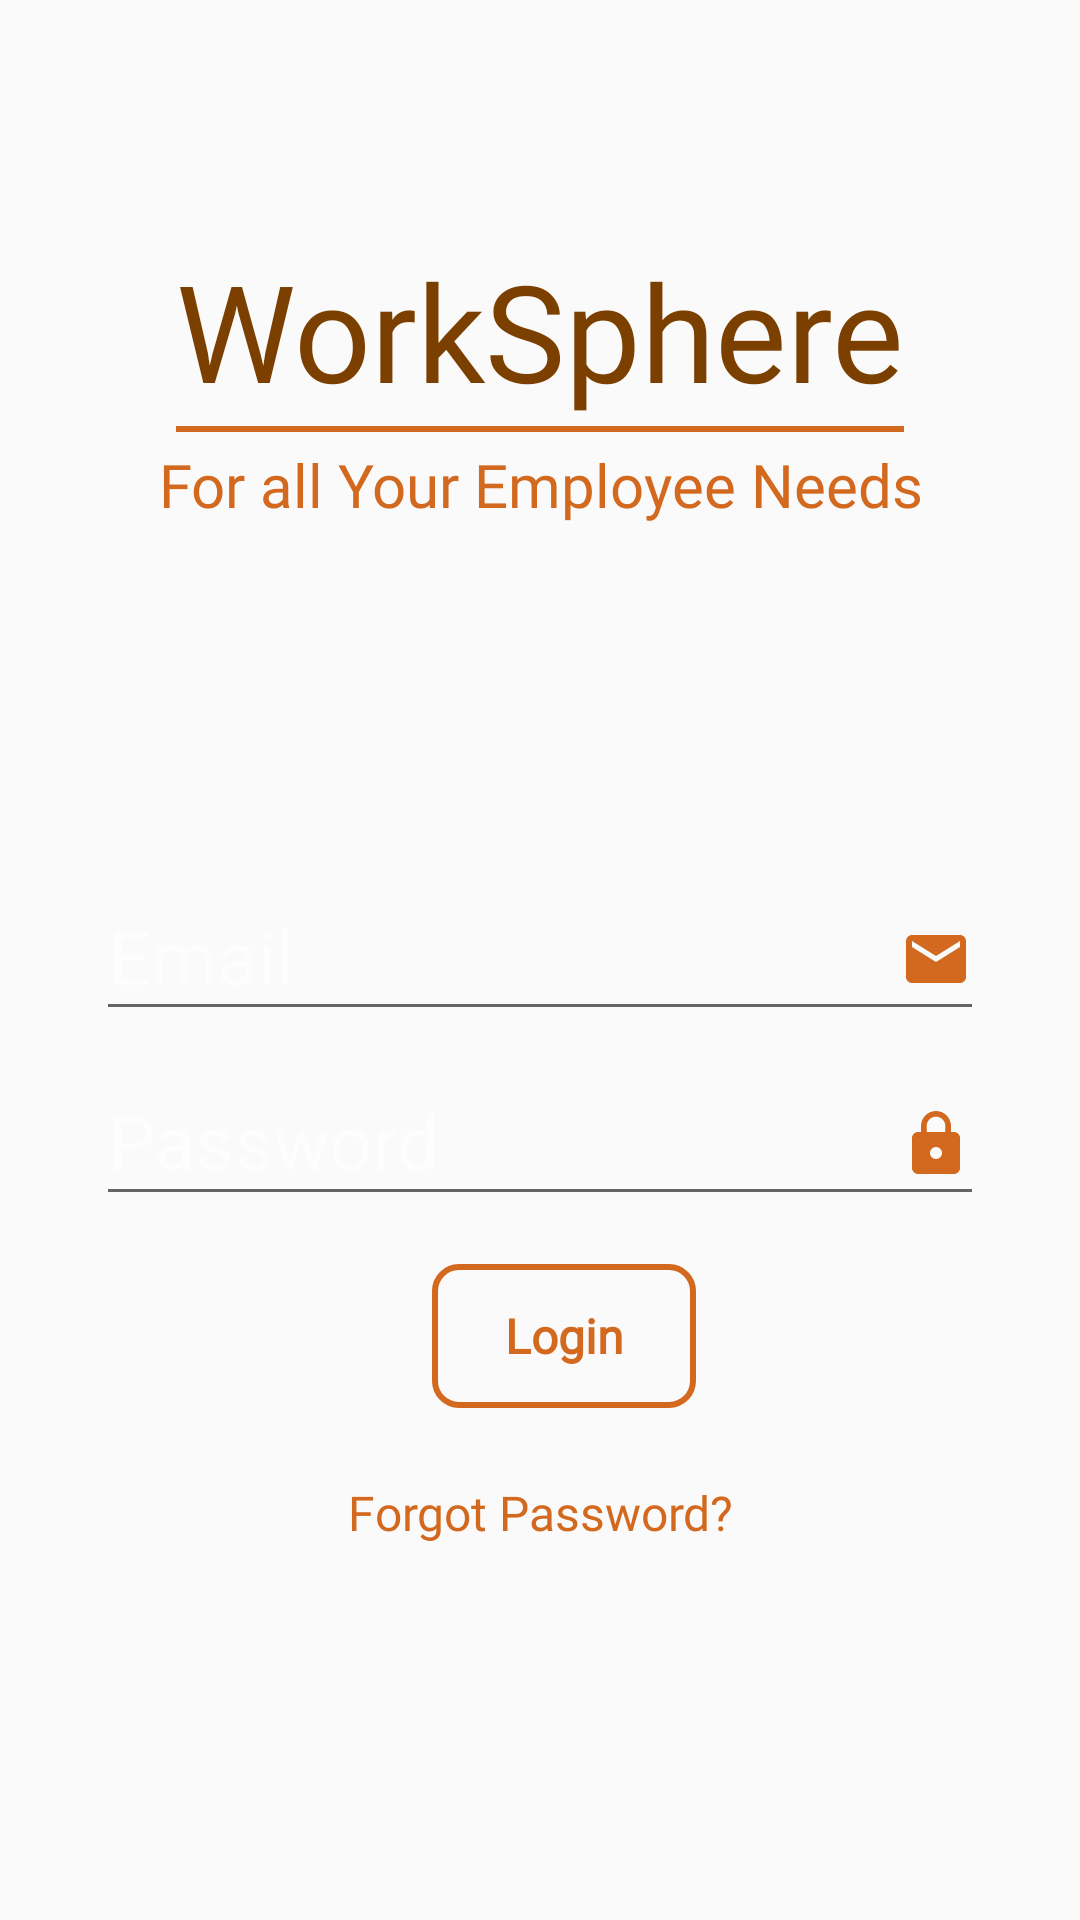

This screen was rendered from an Android layout file. Write that file and the resources it references.
<!-- AndroidManifest.xml: application theme Theme.AppCompat.Light -->
<!-- res/layout/activity_main1.xml -->
<?xml version="1.0" encoding="utf-8"?>
<RelativeLayout xmlns:android="http://schemas.android.com/apk/res/android"
    xmlns:tools="http://schemas.android.com/tools"
    android:layout_width="match_parent"
    android:layout_height="match_parent"
    android:focusableInTouchMode="true"
    tools:context=".MainActivity">

    <FrameLayout
        android:layout_width="wrap_content"
        android:layout_height="wrap_content">

        <ImageView
            android:id="@+id/imageView"
            android:layout_width="wrap_content"
            android:layout_height="wrap_content"
            android:contentDescription="@string/image_of_employees"
            android:src="@drawable/ic_emp_home" />

    </FrameLayout>


    <LinearLayout
        android:id="@+id/linearLayout"
        android:layout_width="wrap_content"
        android:layout_height="wrap_content"
        android:layout_alignParentTop="true"
        android:layout_centerHorizontal="true"
        android:layout_marginTop="80dp"
        android:orientation="horizontal">

        <LinearLayout
            android:layout_width="wrap_content"
            android:layout_height="wrap_content">

        </LinearLayout>

        <LinearLayout
            android:layout_width="wrap_content"
            android:layout_height="wrap_content"
            android:orientation="vertical">

            <TextView
                android:id="@+id/textView"
                android:layout_width="wrap_content"
                android:layout_height="wrap_content"
                android:fontFamily="@font/gotham"
                android:text="@string/worksphere"
                android:textColor="#7B3F00"
                android:textSize="45sp"
                tools:ignore="TextSizeCheck" />

            <View
                android:layout_width="match_parent"
                android:layout_height="2dp"
                android:layout_marginTop="2dp"
                android:background="#D2691E" />

        </LinearLayout>


    </LinearLayout>

    <TextView
        android:layout_width="wrap_content"
        android:layout_height="wrap_content"
        android:layout_below="@+id/linearLayout"
        android:layout_centerHorizontal="true"
        android:layout_marginTop="4dp"
        android:fontFamily="@font/calibri"
        android:gravity="center"
        android:text="@string/for_all_your_employee_needs"
        android:textColor="#D2691E"
        android:textSize="20sp"
        tools:ignore="SmallSp" />

    <LinearLayout
        android:layout_width="match_parent"
        android:layout_height="326dp"
        android:layout_alignParentBottom="true"
        android:layout_centerHorizontal="true"
        android:layout_marginBottom="32dp"
        android:orientation="vertical"
        android:paddingLeft="32dp"
        android:paddingRight="32dp">

        <com.google.android.material.textfield.TextInputLayout
            android:layout_width="match_parent"
            android:layout_height="wrap_content"
            android:textColorHint="#96ffffff"
            android:theme="@style/EditScreenTextInputLayoutStyle">

            <EditText
                android:id="@+id/editTextEmail"
                android:layout_width="match_parent"
                android:layout_height="match_parent"
                android:autofillHints="Enter Email"
                android:drawableEnd="@drawable/ic_email_cream_24dp"
                android:drawablePadding="16dp"
                android:fontFamily="@font/calibri"
                android:hint="@string/email"
                android:inputType="textEmailAddress"
                android:maxLines="1"
                android:textColor="#8B4513"
                android:textSize="25sp" />
        </com.google.android.material.textfield.TextInputLayout>

        <com.google.android.material.textfield.TextInputLayout
            android:layout_width="match_parent"
            android:layout_height="wrap_content"
            android:textColorHint="#96ffffff"
            android:theme="@style/EditScreenTextInputLayoutStyle">

            <EditText
                android:id="@+id/editTextPassword"
                android:layout_width="match_parent"
                android:layout_height="match_parent"
                android:autofillHints="Enter Password"
                android:drawableEnd="@drawable/ic_lock_cream_24dp"
                android:drawablePadding="16dp"
                android:fontFamily="@font/calibri"
                android:hint="@string/password"
                android:inputType="textPassword"
                android:maxLines="1"
                android:textColor="#8B4513"
                android:textSize="25sp" />
        </com.google.android.material.textfield.TextInputLayout>

        <LinearLayout
            android:layout_width="match_parent"
            android:layout_height="wrap_content"
            android:layout_marginTop="16dp"
            android:layout_marginBottom="8dp"
            android:gravity="center"
            android:orientation="horizontal">

            <Button
                android:id="@+id/buttonSignIn"
                android:layout_width="wrap_content"
                android:layout_height="wrap_content"
                android:layout_marginStart="16dp"
                android:background="@drawable/buttonshapecreambg"
                android:fontFamily="@font/calibri"
                android:onClick="logIn"
                android:text="@string/login"
                android:textAllCaps="false"
                android:textColor="#D2691E"
                android:textSize="16sp"
                android:textStyle="bold" />
        </LinearLayout>

        <TextView
            android:layout_width="match_parent"
            android:layout_height="wrap_content"
            android:layout_marginTop="16dp"
            android:fontFamily="@font/calibri"
            android:text="@string/forgot_password"
            android:textAlignment="center"
            android:textColor="#D2691E"
            android:textSize="16sp" />
    </LinearLayout>


</RelativeLayout>
<!-- resources referenced by this layout -->
<resources>
  <!-- drawable buttonshapecreambg (drawable) -->
  <?xml version="1.0" encoding="utf-8"?>
  <selector xmlns:android="http://schemas.android.com/apk/res/android">
      <item>
          <shape android:shape="rectangle">
              <corners android:radius="8dp" />
              <solid android:color="@android:color/transparent"/>
              <stroke android:color="#D2691E"
                  android:width="2dp"/>
          </shape>
      </item>
  </selector>
  <!-- drawable ic_email_cream_24dp (drawable) -->
  <vector xmlns:android="http://schemas.android.com/apk/res/android"
      android:width="24dp"
      android:height="24dp"
      android:viewportWidth="24.0"
      android:viewportHeight="24.0">
      <path
          android:fillColor="#D2691E"
          android:pathData="M20,4L4,4c-1.1,0 -1.99,0.9 -1.99,2L2,18c0,1.1 0.9,2 2,2h16c1.1,0 2,-0.9 2,-2L22,6c0,-1.1 -0.9,-2 -2,-2zM20,8l-8,5 -8,-5L4,6l8,5 8,-5v2z"/>
  </vector>
  <!-- drawable ic_lock_cream_24dp (drawable) -->
  <vector xmlns:android="http://schemas.android.com/apk/res/android"
      android:width="24dp"
      android:height="24dp"
      android:viewportWidth="24.0"
      android:viewportHeight="24.0">
      <path
          android:fillColor="#D2691E"
          android:pathData="M18,8h-1L17,6c0,-2.76 -2.24,-5 -5,-5S7,3.24 7,6v2L6,8c-1.1,0 -2,0.9 -2,2v10c0,1.1 0.9,2 2,2h12c1.1,0 2,-0.9 2,-2L20,10c0,-1.1 -0.9,-2 -2,-2zM12,17c-1.1,0 -2,-0.9 -2,-2s0.9,-2 2,-2 2,0.9 2,2 -0.9,2 -2,2zM15.1,8L8.9,8L8.9,6c0,-1.71 1.39,-3.1 3.1,-3.1 1.71,0 3.1,1.39 3.1,3.1v2z"/>
  </vector>
  <string name="email">Email</string>
  <string name="for_all_your_employee_needs">For all Your Employee Needs</string>
  <string name="forgot_password">Forgot Password?</string>
  <string name="image_of_employees">image of employees</string>
  <string name="login">Login</string>
  <string name="password">Password</string>
  <string name="worksphere">WorkSphere</string>
  <style name="EditScreenTextInputLayoutStyle" />
</resources>
